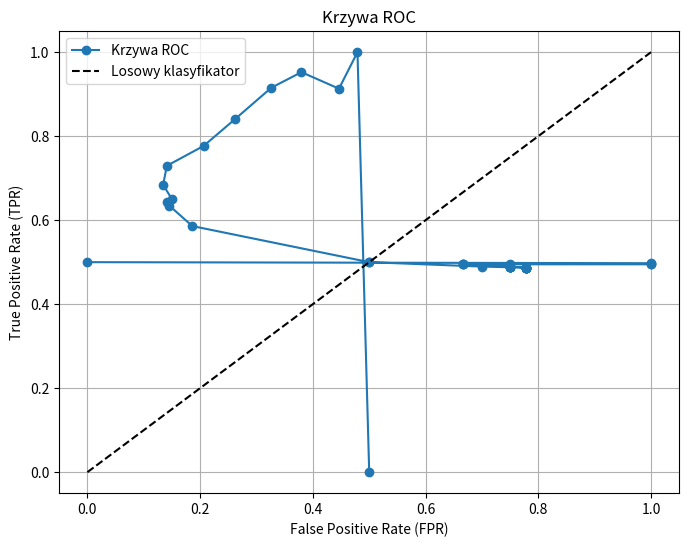
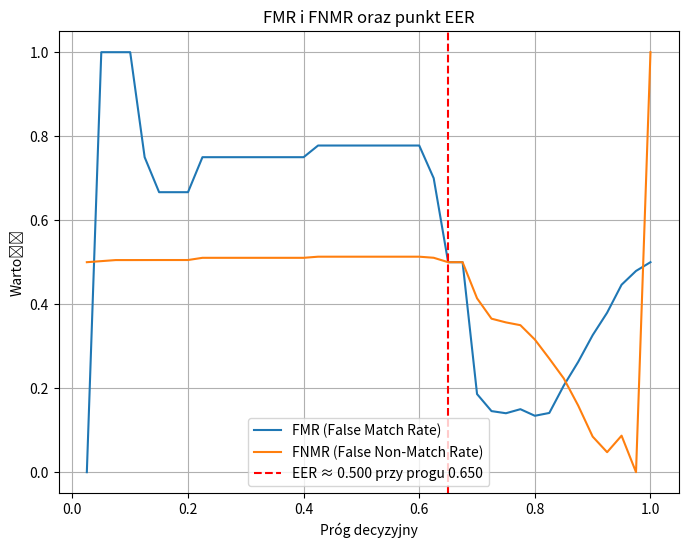

Generate these figures, in order, with matplotlib:
import numpy as np
import matplotlib.pyplot as plt

# Dane z tabeli
thresholds = np.array([
    0.0250, 0.0500, 0.0750, 0.1000, 0.1250, 0.1500, 0.1750, 0.2000, 0.2250, 0.2500,
    0.2750, 0.3000, 0.3250, 0.3500, 0.3750, 0.4000, 0.4250, 0.4500, 0.4750, 0.5000,
    0.5250, 0.5500, 0.5750, 0.6000, 0.6250, 0.6500, 0.6750, 0.7000, 0.7250, 0.7500,
    0.7750, 0.8000, 0.8250, 0.8500, 0.8750, 0.9000, 0.9250, 0.9500, 0.9750, 1.0000
])

TP = np.array([
    100, 99, 98, 98, 97, 96, 96, 96, 94, 94,
    94, 94, 94, 94, 94, 94, 93, 93, 93, 93,
    93, 93, 93, 93, 93, 93, 93, 92, 92, 92,
    91, 91, 89, 80, 69, 54, 40, 21, 8, 0
])

FP = np.array([
    0, 1, 2, 2, 3, 4, 4, 4, 6, 6,
    6, 6, 6, 6, 6, 6, 7, 7, 7, 7,
    7, 7, 7, 7, 7, 7, 7, 8, 8, 8,
    9, 9, 11, 20, 31, 46, 60, 79, 92, 100
])

TN = np.array([
    0, 0, 0, 0, 1, 2, 2, 2, 2, 2,
    2, 2, 2, 2, 2, 2, 2, 2, 2, 2,
    2, 2, 2, 2, 3, 7, 7, 35, 47, 49,
    51, 58, 67, 77, 87, 95, 98, 98, 100, 100
])

FN = np.array([
    100, 100, 100, 100, 99, 98, 98, 98, 98, 98,
    98, 98, 98, 98, 98, 98, 98, 98, 98, 98,
    98, 98, 98, 98, 97, 93, 93, 65, 53, 51,
    49, 42, 33, 23, 13, 5, 2, 2, 0, 0
])

# Obliczenia wskaźników
TPR = np.zeros_like(TP, dtype=float)
FPR = np.zeros_like(FP, dtype=float)

pos_sum = TP + FN
neg_sum = FP + TN

TPR[pos_sum != 0] = TP[pos_sum != 0] / pos_sum[pos_sum != 0]
FPR[neg_sum != 0] = FP[neg_sum != 0] / neg_sum[neg_sum != 0]

FNMR = 1 - TPR  # False Non-Match Rate
FMR = FPR       # False Match Rate

# Obliczenie AUC
idx_sort = np.argsort(FPR)
FPR_sorted = FPR[idx_sort]
TPR_sorted = TPR[idx_sort]
AUC = np.trapezoid(TPR_sorted, FPR_sorted)

# Obliczenie EER - punkt, gdzie FMR i FNMR są najbliższe
diff = np.abs(FMR - FNMR)
eer_index = np.argmin(diff)
eer = (FMR[eer_index] + FNMR[eer_index]) / 2
eer_threshold = thresholds[eer_index]

# Wykres ROC
plt.figure(figsize=(8,6))
plt.plot(FPR, TPR, marker='o', label='Krzywa ROC')
plt.plot([0,1], [0,1], 'k--', label='Losowy klasyfikator')
plt.xlabel('False Positive Rate (FPR)')
plt.ylabel('True Positive Rate (TPR)')
plt.title('Krzywa ROC')
plt.grid(True)
plt.legend()

# Wykres FMR i FNMR z zaznaczonym EER
plt.figure(figsize=(8,6))
plt.plot(thresholds, FMR, label='FMR (False Match Rate)')
plt.plot(thresholds, FNMR, label='FNMR (False Non-Match Rate)')
plt.axvline(eer_threshold, color='red', linestyle='--', label=f'EER ≈ {eer:.3f} przy progu {eer_threshold:.3f}')
plt.xlabel('Próg decyzyjny')
plt.ylabel('Wartość')
plt.title('FMR i FNMR oraz punkt EER')
plt.legend()
plt.grid(True)

plt.show()

print(f"AUC: {AUC:.4f}")
print(f"EER: {eer:.4f} przy progu {eer_threshold:.4f}")